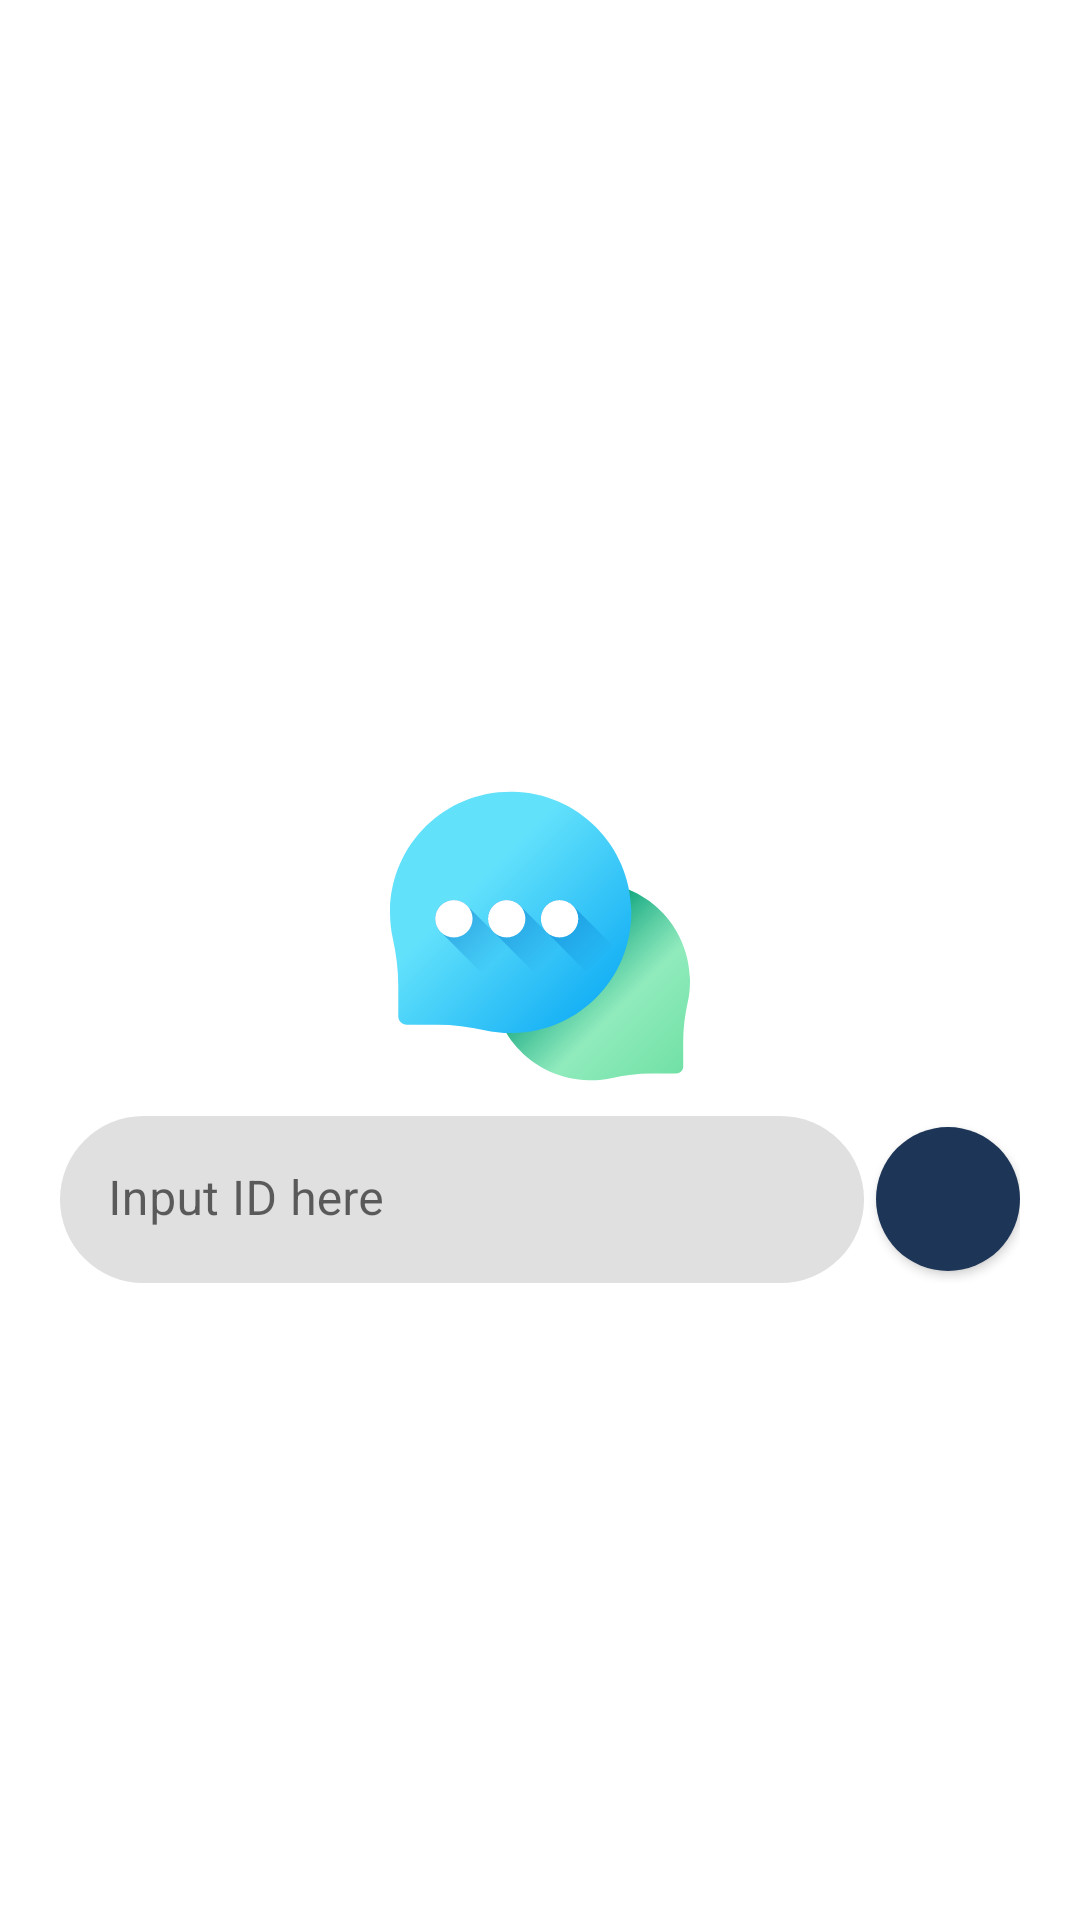

Reconstruct the res/layout file that produces this screen, plus the resources it refers to.
<!-- AndroidManifest.xml: application theme Theme.ChaatMobile -->
<!-- res/layout/activity_landing.xml -->
<?xml version="1.0" encoding="utf-8"?>
<androidx.constraintlayout.widget.ConstraintLayout
        xmlns:android="http://schemas.android.com/apk/res/android"
        xmlns:tools="http://schemas.android.com/tools"
        xmlns:app="http://schemas.android.com/apk/res-auto"
        android:layout_width="match_parent"
        android:layout_height="match_parent"
        tools:context=".LandingActivity">
    <LinearLayout
            android:orientation="vertical"
            android:layout_width="match_parent"
            android:layout_height="match_parent"
            android:gravity="center">
        <View
                android:id="@+id/view"
                android:layout_width="100dp"
                android:layout_height="100dp"
                android:layout_marginTop="50dp"
                android:background="@drawable/ic_chat"/>
        <LinearLayout
                android:orientation="horizontal"
                android:layout_width="match_parent"
                android:layout_height="wrap_content"
                android:layout_gravity="center"
                android:layout_marginTop="10dp"
                android:paddingHorizontal="20dp">
            <com.google.android.material.textfield.TextInputLayout
                    app:shapeAppearanceOverlay="@style/ShapeAppearanceOverlay.Chaat.TextInputLayout.Rounded"
                    android:clipToPadding="true"
                    android:id="@+id/textField"
                    android:layout_width="0dp"
                    android:layout_height="wrap_content"
                    android:layout_weight="1"
                    android:hint="@string/hint_enter_id"
                    app:boxStrokeWidth="0dp"
                    app:boxStrokeWidthFocused="0dp">

                <com.google.android.material.textfield.TextInputEditText
                        android:layout_width="match_parent"
                        android:layout_height="wrap_content"
                        android:singleLine="true"
                />

            </com.google.android.material.textfield.TextInputLayout>
            <com.google.android.material.button.MaterialButton
                    android:id="@+id/login_button"
                    style="@style/Widget.MaterialComponents.Button.Icon"
                    android:layout_width="48dp"
                    android:layout_height="48dp"
                    app:cornerRadius="30dp"
                    android:insetTop="0dp"
                    android:insetBottom="0dp"
                    android:insetLeft="0dp"
                    android:insetRight="0dp"
                    app:icon="@drawable/outline_arrow_forward_24"
                    android:layout_marginStart="4dp"
                    android:layout_gravity="center"/>
        </LinearLayout>
    </LinearLayout>

</androidx.constraintlayout.widget.ConstraintLayout>
<!-- resources referenced by this layout -->
<resources>
  <!-- drawable ic_chat: vector/xml drawable (drawable, 5255 chars, omitted) -->
  <string name="hint_enter_id">Input ID here</string>
  <style name="ShapeAppearanceOverlay.Chaat.TextInputLayout.Rounded" parent="Widget.MaterialComponents.TextInputLayout.FilledBox">
          <item name="cornerFamily">rounded</item>
          <item name="cornerSize">50%</item>
      </style>
  <style name="Theme.ChaatMobile" parent="Theme.MaterialComponents.DayNight.DarkActionBar">
          
          <item name="colorPrimary">@color/blue_557</item>
          <item name="colorPrimaryVariant">@color/blue_557</item>
          <item name="colorOnPrimary">@color/white</item>
          
          <item name="colorSecondary">@color/teal_200</item>
          <item name="colorSecondaryVariant">@color/teal_700</item>
          <item name="colorOnSecondary">@color/black</item>
          
          <item name="android:statusBarColor" tools:targetApi="l">?attr/colorPrimaryVariant</item>
          
      </style>
  <color name="blue_557">#1d3557</color>
  <color name="white">#FFFFFFFF</color>
  <color name="teal_200">#457b9d</color>
  <color name="teal_700">#a8dadc</color>
  <color name="black">#FF000000</color>
</resources>
